Run: headless pygame with SDL's dummy video driver; simulated clock (each Clock.tick advances the game by its frame time, no real sleeping); random seed 0; keys injected as events and as key.get_pressed() state; mouse plan: one left click at the window centre at the start of phase 2, then a move to the lower-right quarter at the start of phase 3.
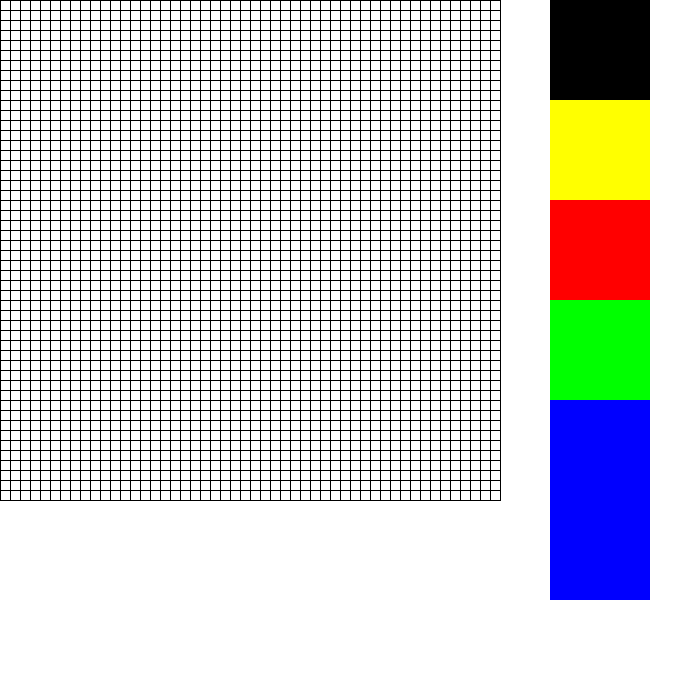
Frame 1 of 4 · flips 1–60 · no input
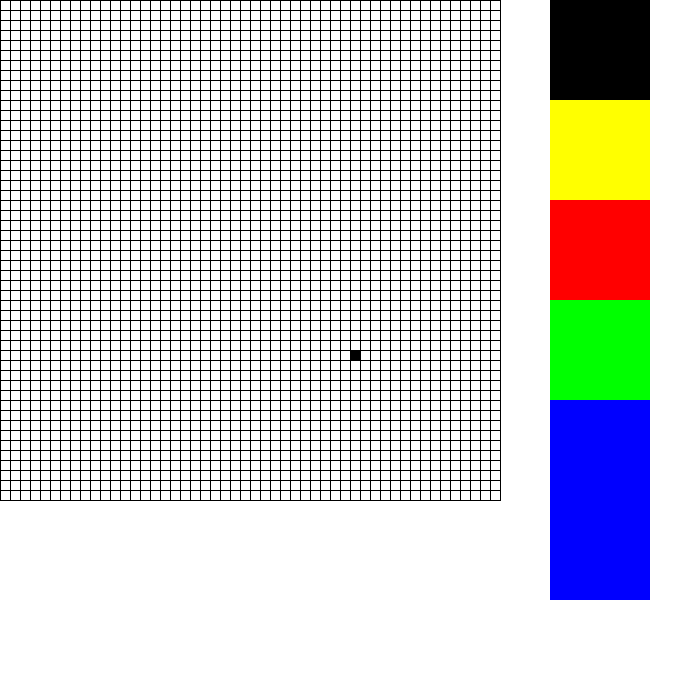
Frame 2 of 4 · flips 61–180 · clicked the window centre · tapped SPACE, RETURN · held RIGHT (→), D
Frame 3 of 4 · flips 181–300 · moved the mouse to the lower-right quarter · held DOWN (↓), S · screen unchanged from frame 2, image omitted
Frame 4 of 4 · flips 301–420 · held LEFT (←), A, UP (↑), W · screen unchanged from frame 3, image omitted

The pygame program that drew these frames:

import pygame
c2=0
c1=0
c3=0
WIDTH=700
HIDTH=700
PIXEL_SIZE=10
BUT_SIZE=(100,200)
ROWS=50
COLS=50
COLORS=["black", "yellow", "red", "green", "blue"]
global grid

def init_grid(rows,cols,color):
    grids=[]
    
    for i in range(rows):
        grids.append([])
        for j in range(cols):
            grids[i].append(color)
    return grids

def grid_draw(screen,grid):
    for i,rows in enumerate(grid):
        for j,col in enumerate(rows):
            pygame.draw.rect(screen,col,(j*PIXEL_SIZE,i*PIXEL_SIZE,PIXEL_SIZE,PIXEL_SIZE))
    for i in range(ROWS+1):
        pygame.draw.line(screen,'black',(0,i*PIXEL_SIZE),(ROWS*PIXEL_SIZE,i*PIXEL_SIZE))
    for j in range(COLS+1):
        pygame.draw.line(screen,'black',(j*PIXEL_SIZE,0),(j*PIXEL_SIZE,COLS*PIXEL_SIZE))
            
class Button():
    def __init__(self,x,y,width_height,color):
            self.x=x
            self.y=y
            self.width=width_height[0]
            self.height=width_height[1]
            self.color=color
    def draw(self,screen):
        pygame.draw.rect(screen,self.color,(self.x,self.y,self.width,self.height))
    def click(self,pos):
        if (pos[0] > self.x and pos[0] < self.x+self.width and pos[1] > self.y and pos[1] < self.y+self.height) and pygame.mouse.get_pressed()[0]:
            return True
        else:
            return False
        
            
def draw(screen,bg_color):
    screen.fill(bg_color)
    
    grid_draw(screen,grid)
    for i ,col in enumerate(COLORS):
        b1=Button(550,(i*BUT_SIZE[0]),BUT_SIZE,col)
        b1.draw(screen)
    pygame.display.update()

def get_row_col(pos):
     x,y=pos
     row=y//PIXEL_SIZE
     col=x//PIXEL_SIZE
     return row,col
grid=init_grid(ROWS,COLS,"White")
def main():
    pygame.init()
    screen = pygame.display.set_mode((WIDTH, HIDTH))
    clock = pygame.time.Clock()
    BG_COLOR=(255,255,255)
    drawing_col="black"
    while True:
        draw(screen,BG_COLOR)
        pressed = pygame.key.get_pressed()
        for event in pygame.event.get():
            if event.type == pygame.QUIT:
                return
            if event.type == pygame.KEYDOWN:
                if event.key == pygame.K_ESCAPE:
                    return
            
                if event.key == pygame.K_r:
                    mode = 'red'
                    c1+=10
                elif event.key == pygame.K_g:
                    mode = 'green'
                    c2+=10
                elif event.key == pygame.K_b:
                    mode = 'blue'
                    c3+=10
                elif event.key == pygame.K_c:
                    CIRCLE=not CIRCLE
        
        if pygame.mouse.get_pressed()[0]:
            pos=pygame.mouse.get_pos()
            try:
                row,col=get_row_col(pos)
                grid[row][col]=drawing_col
            except IndexError:
                pass
            else:
                pass
                
        
        pygame.display.flip()
        
        clock.tick(60)
        
        

main()
